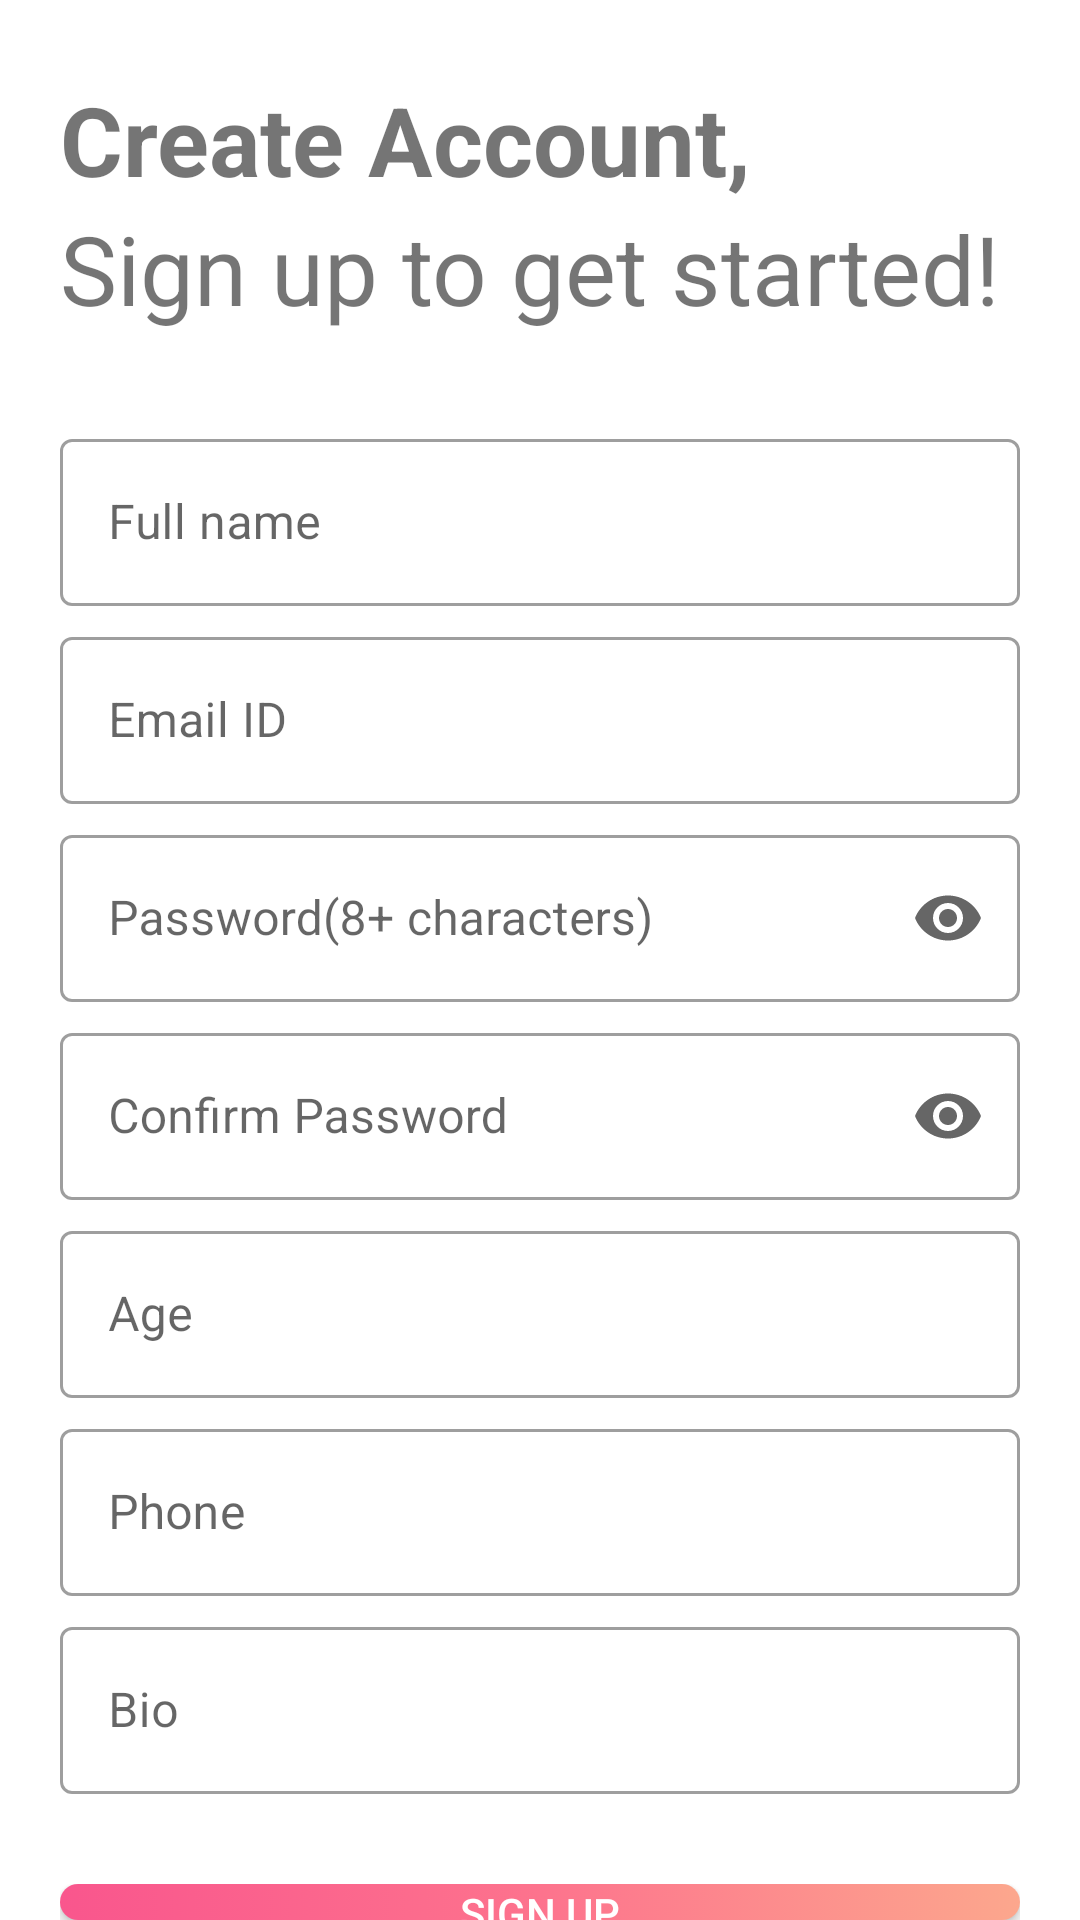

Write the Android layout XML for this screen, with the resource values it uses.
<!-- AndroidManifest.xml: application theme Theme.Firebased -->
<!-- res/layout/fragment_sign_up.xml -->
<?xml version="1.0" encoding="utf-8"?>
<RelativeLayout xmlns:android="http://schemas.android.com/apk/res/android"
    xmlns:app="http://schemas.android.com/apk/res-auto"
    xmlns:tools="http://schemas.android.com/tools"
    android:layout_width="match_parent"
    android:layout_height="match_parent"
    tools:context=".view.fragment.SignUpFragment">


    <TextView
        android:id="@+id/up001"
        android:layout_width="wrap_content"
        android:layout_height="wrap_content"
        android:layout_marginHorizontal="20dp"
        android:layout_marginTop="25dp"
        android:text="Create Account,"
        android:textSize="32dp"
        android:textStyle="bold" />

    <TextView
        android:id="@+id/up002"
        android:layout_width="wrap_content"
        android:layout_height="wrap_content"
        android:layout_below="@id/up001"
        android:layout_marginHorizontal="20dp"
        android:text="Sign up to get started!"
        android:textSize="32dp" />

    <com.google.android.material.textfield.TextInputLayout
        android:id="@+id/up0003"
        style="@style/Widget.MaterialComponents.TextInputLayout.OutlinedBox"
        android:layout_width="match_parent"
        android:layout_height="wrap_content"
        android:layout_below="@id/up002"
        android:layout_marginHorizontal="20dp"
        android:layout_marginTop="30dp"
        app:endIconMode="clear_text">

        <androidx.appcompat.widget.AppCompatEditText
            android:id="@+id/up0004"
            android:layout_width="match_parent"
            android:layout_height="wrap_content"
            android:hint="Full name" />

    </com.google.android.material.textfield.TextInputLayout>

    <com.google.android.material.textfield.TextInputLayout
        android:id="@+id/up003"
        style="@style/Widget.MaterialComponents.TextInputLayout.OutlinedBox"
        android:layout_width="match_parent"
        android:layout_height="wrap_content"
        android:layout_below="@id/up0003"
        android:layout_marginHorizontal="20dp"
        android:layout_marginTop="5dp"
        app:endIconMode="clear_text">

        <androidx.appcompat.widget.AppCompatEditText
            android:id="@+id/up004"
            android:layout_width="match_parent"
            android:layout_height="wrap_content"
            android:hint="Email ID"
            android:inputType="textEmailAddress"/>

    </com.google.android.material.textfield.TextInputLayout>

    <com.google.android.material.textfield.TextInputLayout
        android:id="@+id/up005"
        style="@style/Widget.MaterialComponents.TextInputLayout.OutlinedBox"
        android:layout_width="match_parent"
        android:layout_height="wrap_content"
        android:layout_below="@id/up003"
        android:layout_marginHorizontal="20dp"
        android:layout_marginTop="5dp"
        app:endIconMode="password_toggle">

        <androidx.appcompat.widget.AppCompatEditText
            android:id="@+id/up006"
            android:layout_width="match_parent"
            android:layout_height="wrap_content"
            android:hint="Password(8+ characters)"
            android:inputType="textPassword" />

    </com.google.android.material.textfield.TextInputLayout>

    <com.google.android.material.textfield.TextInputLayout
        android:id="@+id/up007"
        style="@style/Widget.MaterialComponents.TextInputLayout.OutlinedBox"
        android:layout_width="match_parent"
        android:layout_height="wrap_content"
        android:layout_below="@id/up005"
        android:layout_marginHorizontal="20dp"
        android:layout_marginTop="5dp"
        app:endIconMode="password_toggle">

        <androidx.appcompat.widget.AppCompatEditText
            android:id="@+id/up008"
            android:layout_width="match_parent"
            android:layout_height="wrap_content"
            android:hint="Confirm Password"
            android:inputType="textPassword" />

    </com.google.android.material.textfield.TextInputLayout>

    <com.google.android.material.textfield.TextInputLayout
        android:id="@+id/up009"
        style="@style/Widget.MaterialComponents.TextInputLayout.OutlinedBox"
        android:layout_width="match_parent"
        android:layout_height="wrap_content"
        android:layout_below="@id/up007"
        android:layout_marginHorizontal="20dp"
        android:layout_marginTop="5dp">

        <androidx.appcompat.widget.AppCompatEditText
            android:id="@+id/up01"
            android:layout_width="match_parent"
            android:layout_height="wrap_content"
            android:hint="Age"
            android:inputType="number"
            android:maxLength="3" />

    </com.google.android.material.textfield.TextInputLayout>

    <com.google.android.material.textfield.TextInputLayout
        android:id="@+id/up011"
        style="@style/Widget.MaterialComponents.TextInputLayout.OutlinedBox"
        android:layout_width="match_parent"
        android:layout_height="wrap_content"
        android:layout_below="@id/up009"
        android:layout_marginHorizontal="20dp"
        android:layout_marginTop="5dp">

        <androidx.appcompat.widget.AppCompatEditText
            android:id="@+id/up012"
            android:layout_width="match_parent"
            android:layout_height="wrap_content"
            android:hint="Phone"
            android:inputType="number"
            android:maxLength="10" />

    </com.google.android.material.textfield.TextInputLayout>

    <com.google.android.material.textfield.TextInputLayout
        android:id="@+id/up013"
        style="@style/Widget.MaterialComponents.TextInputLayout.OutlinedBox"
        android:layout_width="match_parent"
        android:layout_height="wrap_content"
        android:layout_below="@id/up011"
        android:layout_marginHorizontal="20dp"
        android:layout_marginTop="5dp"
        app:endIconMode="clear_text">

        <androidx.appcompat.widget.AppCompatEditText
            android:id="@+id/up014"
            android:layout_width="match_parent"
            android:layout_height="wrap_content"
            android:hint="Bio" />

    </com.google.android.material.textfield.TextInputLayout>


    <RelativeLayout
        android:id="@+id/up015"
        android:layout_width="match_parent"
        android:layout_height="wrap_content"
        android:layout_below="@id/up013"
        android:layout_marginHorizontal="20dp"
        android:layout_marginTop="30dp">

        <android.widget.Button
            android:id="@+id/up0015"
            android:layout_width="match_parent"
            android:layout_height="wrap_content"
            android:background="@drawable/email_button"
            android:gravity="center"
            android:text="Sign up"
            android:textColor="@color/white" />

        <ProgressBar
            android:layout_width="match_parent"
            android:layout_height="wrap_content"
            android:indeterminate="true"
            android:indeterminateTint="@color/blue"/>

    </RelativeLayout>

    <LinearLayout
        android:layout_width="match_parent"
        android:layout_height="wrap_content"
        android:layout_below="@id/up015"
        android:layout_marginHorizontal="20dp"
        android:layout_marginTop="20dp"
        android:layout_weight="11">

        <TextView
            android:layout_width="match_parent"
            android:layout_height="wrap_content"
            android:layout_weight="4"
            android:gravity="right"
            android:text="Already a member, "
            android:textSize="16sp" />

        <TextView
            android:id="@+id/to_sign_in"
            android:layout_width="match_parent"
            android:layout_height="wrap_content"
            android:layout_weight="7"
            android:clickable="true"
            android:gravity="left"
            android:text="Sign in"
            android:textColor="@color/shade"
            android:textSize="16sp"
            android:textStyle="bold" />

    </LinearLayout>

</RelativeLayout>
<!-- resources referenced by this layout -->
<resources>
  <color name="blue">#72a5d3</color>
  <color name="shade">#fca78d</color>
  <color name="white">#FFFFFFFF</color>
  <!-- drawable email_button (drawable) -->
  <?xml version="1.0" encoding="utf-8"?>
  <selector xmlns:android="http://schemas.android.com/apk/res/android">
      <item android:state_enabled="true">
          <shape android:shape="rectangle">
              <corners android:radius="20dp"/>
              <gradient
                  android:startColor="@color/pink"
                  android:centerColor="@color/cen"
                  android:endColor="@color/shade"
                  android:type="linear"
                  android:angle="0"/>
          </shape>
      </item>
  </selector>
  <style name="Theme.Firebased" parent="Theme.MaterialComponents.Light.DarkActionBar">
          <item name="android:forceDarkAllowed">false</item>
          
          <item name="colorPrimary">@color/blue</item>
          <item name="colorPrimaryVariant">@color/purple_700</item>
          <item name="colorOnPrimary">@color/black</item>
          
          <item name="colorSecondary">@color/teal_200</item>
          <item name="colorSecondaryVariant">@color/teal_200</item>
          <item name="colorOnSecondary">@color/black</item>
          
          <item name="android:statusBarColor" tools:targetApi="l">#72a5d3</item>
          
      </style>
  <color name="pink">#f9568d</color>
  <color name="cen">#fd738d</color>
  <color name="purple_700">#FF3700B3</color>
  <color name="black">#FF000000</color>
  <color name="teal_200">#FF03DAC5</color>
</resources>
